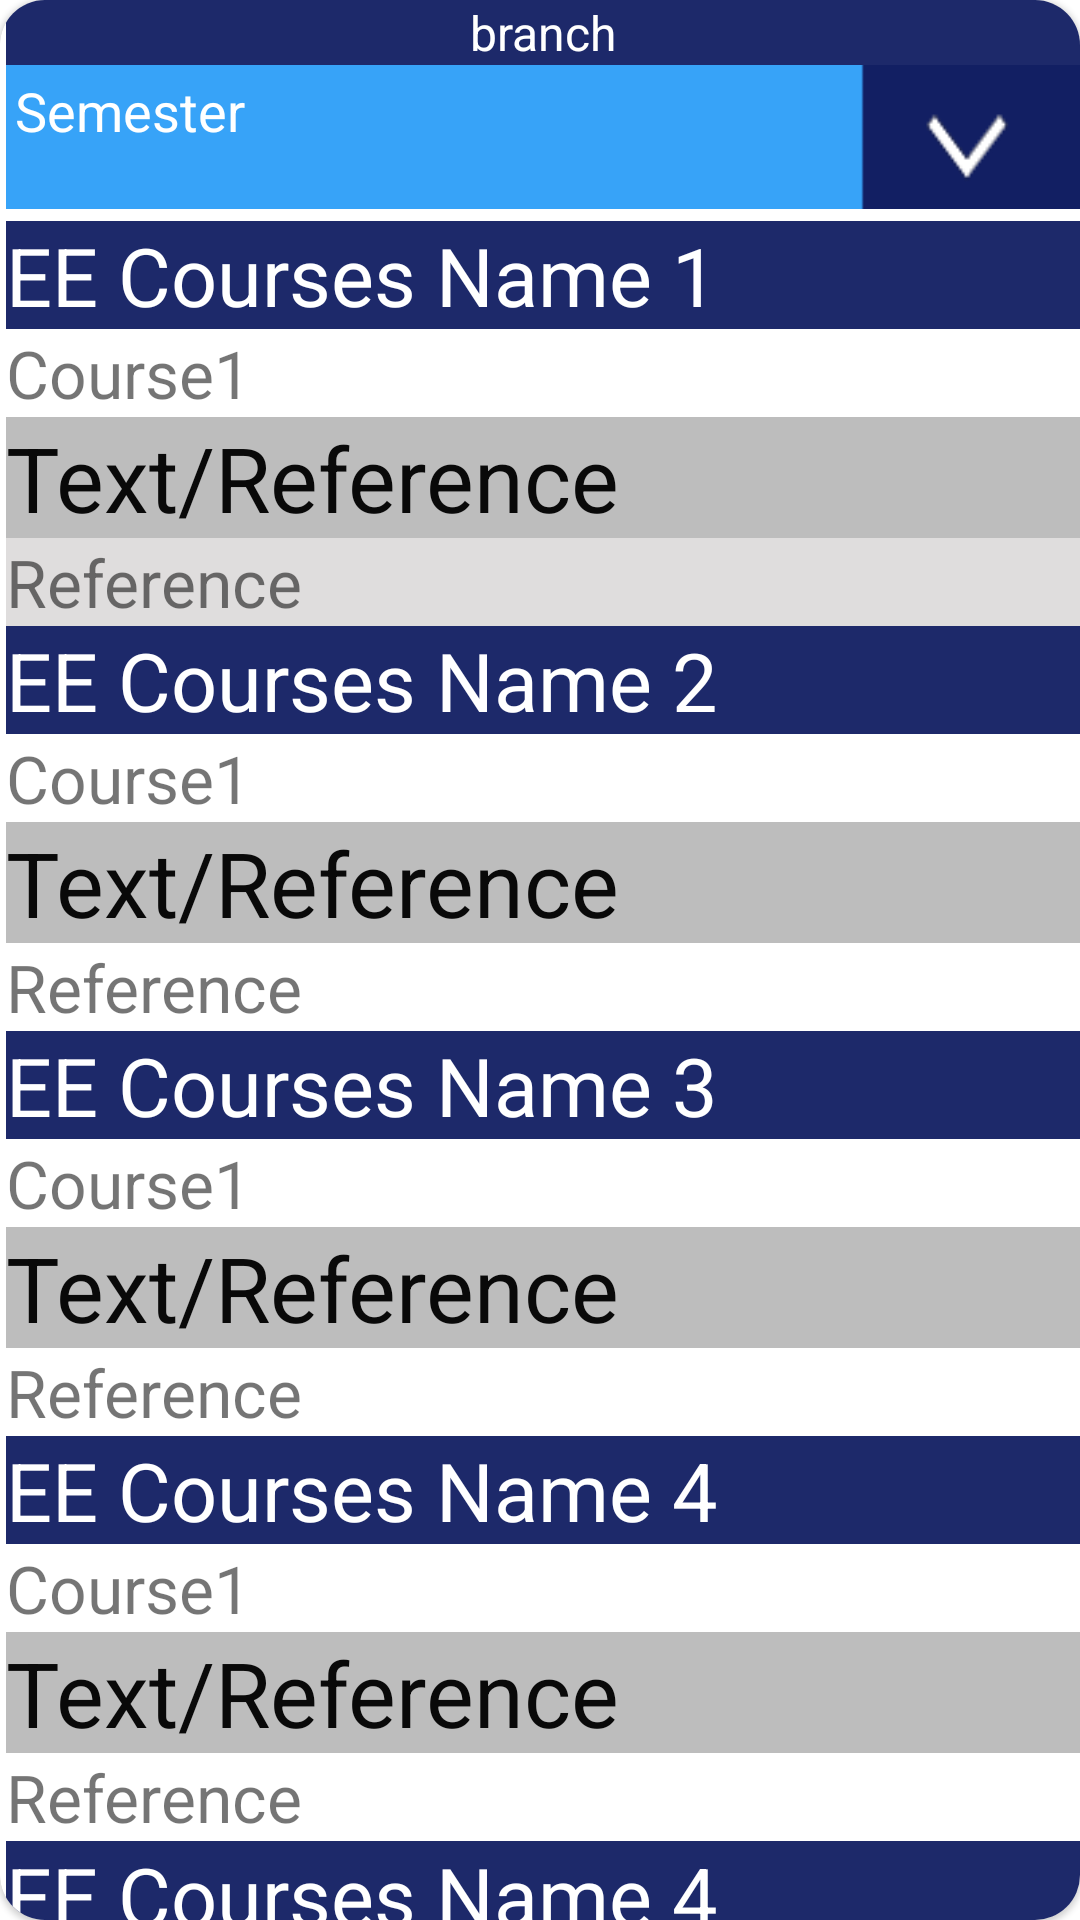

Produce the Android XML layout that renders to this screen, including the resource entries it uses.
<!-- AndroidManifest.xml: fallback theme Theme.MaterialComponents.DayNight.NoActionBar -->
<!-- res/layout/ee_course_row.xml -->
<?xml version="1.0" encoding="utf-8"?>
<LinearLayout xmlns:android="http://schemas.android.com/apk/res/android"
    android:layout_width="match_parent"
    android:layout_height="wrap_content"
    xmlns:app="http://schemas.android.com/apk/res-auto">
    <androidx.cardview.widget.CardView
        android:layout_width="match_parent"
        android:layout_height="wrap_content"
        app:cardCornerRadius="15dp"

        app:cardElevation="1dp">

       <LinearLayout
           android:layout_marginStart="2dp"
           android:layout_marginRight="2dp"
           android:layout_width="match_parent"
           android:layout_height="match_parent"
           android:orientation="vertical"
           android:id="@+id/SemesterLayout">

           <TextView
               android:layout_width="match_parent"
               android:layout_height="wrap_content"
               android:text="branch"
               android:textSize="16sp"
               android:gravity="center"
               android:textColor="@color/white"
               android:id="@+id/branch"
               android:background="@color/iitpmain"/>
<LinearLayout
    android:layout_width="match_parent"
    android:layout_height="wrap_content"
    android:background="@drawable/dropdown2"
   >
    <TextView
        android:layout_width="match_parent"
        android:layout_height="42dp"
        android:id="@+id/EESemester"
        android:text="Semester"
        android:layout_margin="3dp"
        android:textSize="18sp"


        android:textColor="@color/white"
        />
</LinearLayout>

           <LinearLayout
               android:layout_width="match_parent"
               android:layout_height="match_parent"
               android:orientation="vertical"
               android:id="@+id/CourseExpandableList"
               android:layout_marginTop="4dp">

               <TextView
                   android:layout_width="match_parent"
                   android:layout_height="wrap_content"
                   android:id="@+id/EECourseName1"
                   android:background="@color/iitpmain"
                   android:textColor="@color/white"
                   android:text="EE Courses Name 1"
                   android:textSize="27sp"/>
               <TextView
                   android:id="@+id/EECourses1"
                   android:layout_width="match_parent"
                   android:layout_height="wrap_content"
                   android:layout_below="@id/EECourseName1"
                   android:text="Course1"
                   android:textSize="22sp"/>
               <TextView
                   android:layout_width="match_parent"
                   android:layout_height="wrap_content"
                   android:layout_below="@id/EECourses1"
                   android:id="@+id/TextReference"
                   android:textColor="#090909"
                   android:background="#BDBDBD"
                   android:text="Text/Reference"
                   android:textSize="30sp"/>
               <TextView
                   android:id="@+id/Reference1"
                   android:layout_width="match_parent"
                   android:layout_height="wrap_content"
                   android:background="#DFDDDD"
                   android:layout_below="@id/TextReference"
                   android:text="Reference"
                   android:textSize="22sp"/>


               <TextView
                   android:layout_width="match_parent"
                   android:layout_height="wrap_content"
                   android:id="@+id/EECourseName2"
                   android:background="@color/iitpmain"
                   android:textColor="@color/white"
                   android:text="EE Courses Name 2"
                   android:textSize="27sp"/>
               <TextView
                   android:id="@+id/EECourses2"
                   android:layout_width="match_parent"
                   android:layout_height="wrap_content"
                   android:layout_below="@id/EECourseName1"
                   android:text="Course1"
                   android:textSize="22sp"/>
               <TextView
                   android:layout_width="match_parent"
                   android:layout_height="wrap_content"
                   android:layout_below="@id/EECourses1"
                   android:id="@+id/TextReference2"
                   android:textColor="#090909"
                   android:background="#BDBDBD"
                   android:text="Text/Reference"
                   android:textSize="30sp"/>
               <TextView
                   android:id="@+id/Reference2"
                   android:layout_width="match_parent"
                   android:layout_height="wrap_content"
                   android:layout_below="@id/TextReference"
                   android:text="Reference"
                   android:textSize="22sp"/>
               <TextView
                   android:layout_width="match_parent"
                   android:layout_height="wrap_content"
                   android:id="@+id/EECourseName3"
                   android:background="@color/iitpmain"
                   android:textColor="@color/white"
                   android:text="EE Courses Name 3"
                   android:textSize="27sp"/>
               <TextView
                   android:id="@+id/EECourses3"
                   android:layout_width="match_parent"
                   android:layout_height="wrap_content"
                   android:layout_below="@id/EECourseName3"
                   android:text="Course1"
                   android:textSize="22sp"/>
               <TextView
                   android:layout_width="match_parent"
                   android:layout_height="wrap_content"
                   android:layout_below="@id/EECourses1"
                   android:id="@+id/TextReference3"
                   android:textColor="#090909"
                   android:background="#BDBDBD"
                   android:text="Text/Reference"
                   android:textSize="30sp"/>
               <TextView
                   android:id="@+id/Reference3"
                   android:layout_width="match_parent"
                   android:layout_height="wrap_content"
                   android:layout_below="@id/TextReference"
                   android:text="Reference"
                   android:textSize="22sp"/>
               <TextView
                   android:layout_width="match_parent"
                   android:layout_height="wrap_content"
                   android:id="@+id/EECourseName4"
                   android:background="@color/iitpmain"
                   android:textColor="@color/white"
                   android:text="EE Courses Name 4"
                   android:textSize="27sp"/>
               <TextView
                   android:id="@+id/EECourses4"
                   android:layout_width="match_parent"
                   android:layout_height="wrap_content"
                   android:layout_below="@id/EECourseName1"
                   android:text="Course1"
                   android:textSize="22sp"/>
               <TextView
                   android:layout_width="match_parent"
                   android:layout_height="wrap_content"
                   android:layout_below="@id/EECourses1"
                   android:id="@+id/TextReference4"
                   android:textColor="#090909"
                   android:background="#BDBDBD"
                   android:text="Text/Reference"
                   android:textSize="30sp"/>
               <TextView
                   android:id="@+id/Reference4"
                   android:layout_width="match_parent"
                   android:layout_height="wrap_content"
                   android:layout_below="@id/TextReference"
                   android:text="Reference"
                   android:textSize="22sp"/>
               <TextView
                   android:layout_width="match_parent"
                   android:layout_height="wrap_content"
                   android:id="@+id/EECourseName5"
                   android:background="@color/iitpmain"
                   android:textColor="@color/white"
                   android:text="EE Courses Name 4"
                   android:textSize="27sp"/>
               <TextView
                   android:id="@+id/EECourses5"
                   android:layout_width="match_parent"
                   android:layout_height="wrap_content"
                   android:layout_below="@id/EECourseName1"
                   android:text="Course1"
                   android:textSize="22sp"/>
               <TextView
                   android:layout_width="match_parent"
                   android:layout_height="wrap_content"
                   android:layout_below="@id/EECourses1"
                   android:id="@+id/TextReference5"
                   android:text="Text/Reference"
                   android:textSize="30sp"/>
               <TextView
                   android:id="@+id/Reference5"
                   android:layout_width="match_parent"
                   android:layout_height="wrap_content"
                   android:layout_below="@id/TextReference"
                   android:textColor="#090909"
                   android:background="#BDBDBD"
                   android:text="Reference"
                   android:textSize="22sp"/>





           </LinearLayout>



       </LinearLayout>
    </androidx.cardview.widget.CardView>




</LinearLayout>
<!-- resources referenced by this layout -->
<resources>
  <color name="iitpmain">#F3121F63</color>
  <color name="white">#FFFFFFFF</color>
  <!-- drawable dropdown2: png bitmap (drawable, 817 bytes) -->
</resources>
